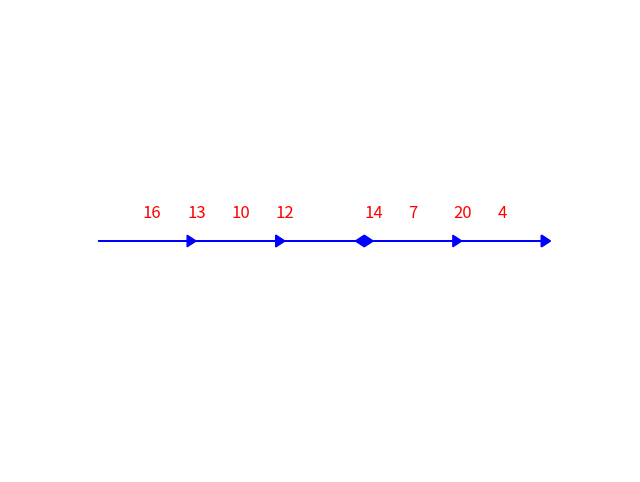

Here is the Python script that generated this plot:
import numpy as np
import matplotlib.pyplot as plt


class EdmondsKarp:
    def __init__(self, vertices):
        self.vertices = vertices
        self.capacity = np.zeros((vertices, vertices), dtype=int)  # Матрица пропускных способностей

    def add_edge(self, u, v, capacity):
        """Добавляет ребро в граф с заданной пропускной способностью"""
        self.capacity[u][v] += capacity

    def bfs(self, source, sink, parent):
        """Поиск в ширину для нахождения увеличивающего пути"""
        visited = np.zeros(self.vertices, dtype=bool)
        queue = [source]
        visited[source] = True

        while queue:
            u = queue.pop(0)
            for v in range(self.vertices):
                if not visited[v] and self.residual_capacity[u][v] > 0:
                    parent[v] = u
                    queue.append(v)
                    visited[v] = True
                    if v == sink:
                        return True
        return False

    def max_flow(self, source, sink):
        """Вычисление максимального потока с использованием алгоритма Эдмондса-Карпа"""
        self.residual_capacity = np.copy(self.capacity)  # Матрица остаточной пропускной способности
        parent = np.full(self.vertices, -1, dtype=int)
        max_flow = 0

        while self.bfs(source, sink, parent):
            # Находим минимальную остаточную пропускную способность на пути
            path_flow = float('Inf')
            v = sink
            while v != source:
                u = parent[v]
                path_flow = min(path_flow, self.residual_capacity[u][v])
                v = u

            # Обновляем остаточную пропускную способность
            v = sink
            while v != source:
                u = parent[v]
                self.residual_capacity[u][v] -= path_flow
                self.residual_capacity[v][u] += path_flow
                v = u

            # Увеличиваем общий поток
            max_flow += path_flow

        return max_flow

    def visualize_graph(self):
        """Визуализация графа"""
        fig, ax = plt.subplots(figsize=(8, 6))
        for u in range(self.vertices):
            for v in range(self.vertices):
                if self.capacity[u][v] > 0:
                    ax.arrow(u, 0, v - u, 0, head_width=0.05, head_length=0.1, fc='blue', ec='blue')
                    ax.text((u + v) / 2, 0.1, f'{self.capacity[u][v]}', color='red', fontsize=12)
        ax.set_xlim(-1, self.vertices)
        ax.set_ylim(-1, 1)
        ax.axis('off')
        plt.show()


# Пример использования
ek = EdmondsKarp(6)
ek.add_edge(0, 1, 16)
ek.add_edge(0, 2, 13)
ek.add_edge(1, 2, 10)
ek.add_edge(1, 3, 12)
ek.add_edge(2, 4, 14)
ek.add_edge(3, 5, 20)
ek.add_edge(4, 3, 7)
ek.add_edge(4, 5, 4)

print("Максимальный поток:", ek.max_flow(0, 5))
ek.visualize_graph()
